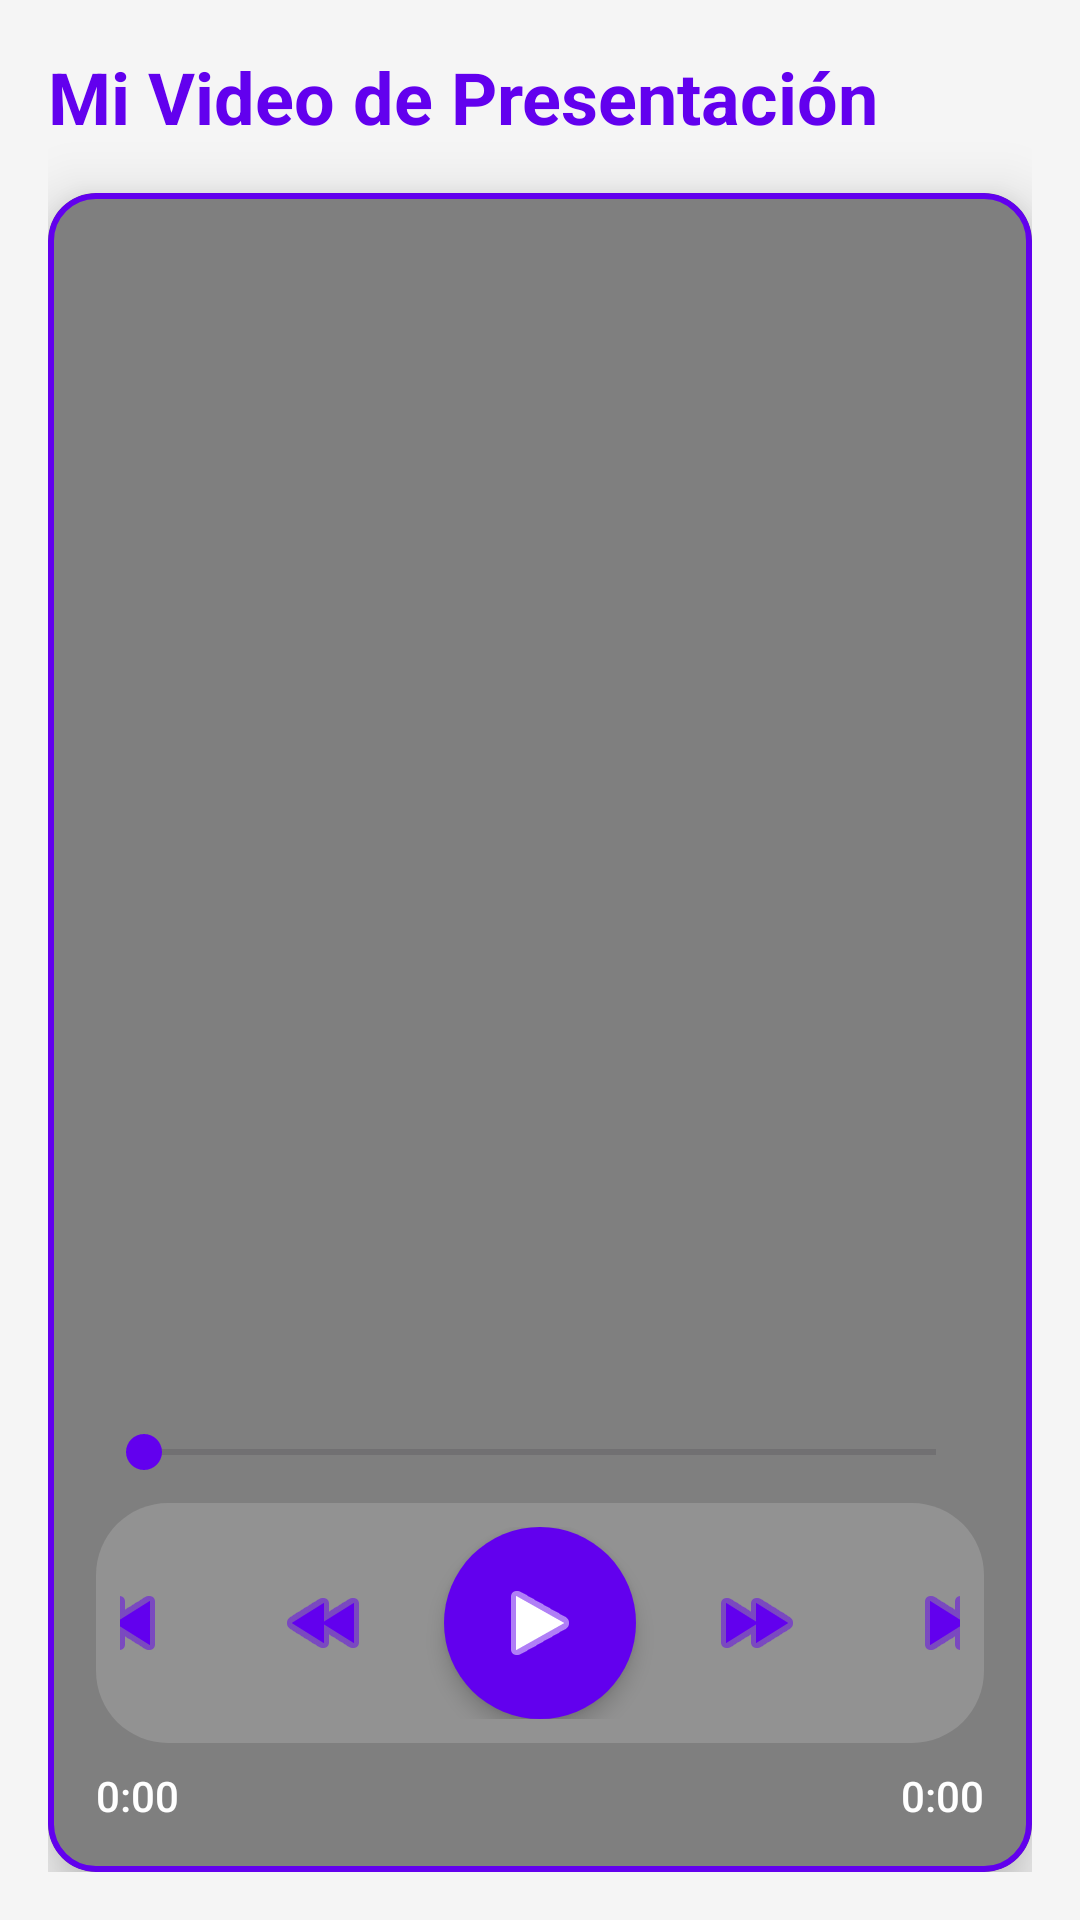

Write the Android layout XML for this screen, with the resource values it uses.
<!-- AndroidManifest.xml: application theme Theme.PortafolioPro -->
<!-- res/layout/fragment_video.xml -->
<?xml version="1.0" encoding="utf-8"?>
<androidx.constraintlayout.widget.ConstraintLayout xmlns:android="http://schemas.android.com/apk/res/android"
    xmlns:app="http://schemas.android.com/apk/res-auto"
    android:layout_width="match_parent"
    android:layout_height="match_parent"
    android:background="@color/profile_background"
    android:padding="16dp">

    <TextView
        android:id="@+id/video_title"
        android:layout_width="wrap_content"
        android:layout_height="wrap_content"
        android:text="Mi Video de Presentación"
        android:textColor="@color/primary"
        android:textSize="24sp"
        android:textStyle="bold"
        app:layout_constraintStart_toStartOf="parent"
        app:layout_constraintTop_toTopOf="parent" />

    <com.google.android.material.card.MaterialCardView
        android:layout_width="match_parent"
        android:layout_height="0dp"
        android:layout_marginTop="16dp"
        app:cardCornerRadius="16dp"
        app:cardElevation="12dp"
        app:strokeColor="@color/primary"
        app:strokeWidth="2dp"
        app:layout_constraintTop_toBottomOf="@id/video_title"
        app:layout_constraintBottom_toBottomOf="parent"
        app:layout_constraintStart_toStartOf="parent"
        app:layout_constraintEnd_toEndOf="parent">

        <VideoView
            android:id="@+id/video_view"
            android:layout_width="match_parent"
            android:layout_height="match_parent"
            android:layout_gravity="center" />

        <LinearLayout
            android:id="@+id/media_controls"
            android:layout_width="match_parent"
            android:layout_height="wrap_content"
            android:layout_gravity="bottom"
            android:background="@drawable/video_controls_background"
            android:orientation="vertical"
            android:padding="16dp">

            <SeekBar
                android:id="@+id/seek_bar"
                android:layout_width="match_parent"
                android:layout_height="wrap_content"
                android:layout_marginBottom="8dp"
                android:progressTint="@color/primary"
                android:thumbTint="@color/primary" />

            <LinearLayout
                android:layout_width="match_parent"
                android:layout_height="wrap_content"
                android:gravity="center"
                android:orientation="horizontal"
                android:background="@drawable/controls_button_background"
                android:padding="8dp">

                <ImageButton
                    android:id="@+id/btn_previous"
                    android:layout_width="48dp"
                    android:layout_height="48dp"
                    android:background="?attr/selectableItemBackgroundBorderless"
                    android:src="@android:drawable/ic_media_previous"
                    app:tint="@color/primary" />

                <ImageButton
                    android:id="@+id/btn_rewind"
                    android:layout_width="48dp"
                    android:layout_height="48dp"
                    android:layout_marginStart="16dp"
                    android:background="?attr/selectableItemBackgroundBorderless"
                    android:src="@android:drawable/ic_media_rew"
                    app:tint="@color/primary" />

                <ImageButton
                    android:id="@+id/btn_play_pause"
                    android:layout_width="64dp"
                    android:layout_height="64dp"
                    android:layout_marginHorizontal="16dp"
                    android:background="@drawable/play_button_background"
                    android:src="@android:drawable/ic_media_play"
                    app:tint="@color/white"
                    android:elevation="4dp" />

                <ImageButton
                    android:id="@+id/btn_forward"
                    android:layout_width="48dp"
                    android:layout_height="48dp"
                    android:layout_marginEnd="16dp"
                    android:background="?attr/selectableItemBackgroundBorderless"
                    android:src="@android:drawable/ic_media_ff"
                    app:tint="@color/primary" />

                <ImageButton
                    android:id="@+id/btn_next"
                    android:layout_width="48dp"
                    android:layout_height="48dp"
                    android:background="?attr/selectableItemBackgroundBorderless"
                    android:src="@android:drawable/ic_media_next"
                    app:tint="@color/primary" />

            </LinearLayout>

            <LinearLayout
                android:layout_width="match_parent"
                android:layout_height="wrap_content"
                android:layout_marginTop="8dp"
                android:gravity="center_vertical"
                android:orientation="horizontal">

                <TextView
                    android:id="@+id/current_time"
                    android:layout_width="wrap_content"
                    android:layout_height="wrap_content"
                    android:text="0:00"
                    android:textColor="@color/white"
                    android:textSize="14sp"
                    android:fontFamily="sans-serif-medium" />

                <Space
                    android:layout_width="0dp"
                    android:layout_height="wrap_content"
                    android:layout_weight="1" />

                <TextView
                    android:id="@+id/total_time"
                    android:layout_width="wrap_content"
                    android:layout_height="wrap_content"
                    android:text="0:00"
                    android:textColor="@color/white"
                    android:textSize="14sp"
                    android:fontFamily="sans-serif-medium" />

            </LinearLayout>

        </LinearLayout>

    </com.google.android.material.card.MaterialCardView>

</androidx.constraintlayout.widget.ConstraintLayout>
<!-- resources referenced by this layout -->
<resources>
  <color name="primary">#6200EE</color>
  <color name="profile_background">#F5F5F5</color>
  <color name="white">#FFFFFFFF</color>
  <!-- drawable controls_button_background (drawable) -->
  <?xml version="1.0" encoding="utf-8"?>
  <shape xmlns:android="http://schemas.android.com/apk/res/android">
      <corners android:radius="24dp" />
      <solid android:color="#26FFFFFF" />
  </shape>
  <!-- drawable play_button_background (drawable) -->
  <?xml version="1.0" encoding="utf-8"?>
  <shape xmlns:android="http://schemas.android.com/apk/res/android">
      <corners android:radius="32dp" />
      <solid android:color="@color/primary" />
  </shape>
  <style name="Theme.PortafolioPro" parent="Theme.Material3.DayNight.NoActionBar">
          
          <item name="colorPrimary">@color/primary</item>
          <item name="colorPrimaryVariant">@color/primary_dark</item>
          <item name="colorOnPrimary">@color/white</item>
          <item name="colorSecondary">@color/royalblue</item>
          <item name="colorSecondaryVariant">@color/mediumslateblue</item>
          <item name="colorOnSecondary">@color/black</item>
  
          
          <item name="android:statusBarColor">?attr/colorPrimaryVariant</item>
          
          <item name="android:windowBackground">@color/profile_background</item>
          <item name="materialCardViewStyle">@style/Widget.PortafolioPro.CustomCard</item>
          
      </style>
  <color name="primary_dark">#3700B3</color>
  <color name="royalblue">#03DAC5</color>
  <color name="mediumslateblue">#018786</color>
  <color name="black">#FF000000</color>
  <style name="Widget.PortafolioPro.CustomCard" parent="Widget.MaterialComponents.CardView">
          
          <item name="cardCornerRadius">16dp</item>
          
          <item name="cardElevation">8dp</item>
          
          <item name="cardBackgroundColor">?attr/colorSurface</item>
      </style>
</resources>
